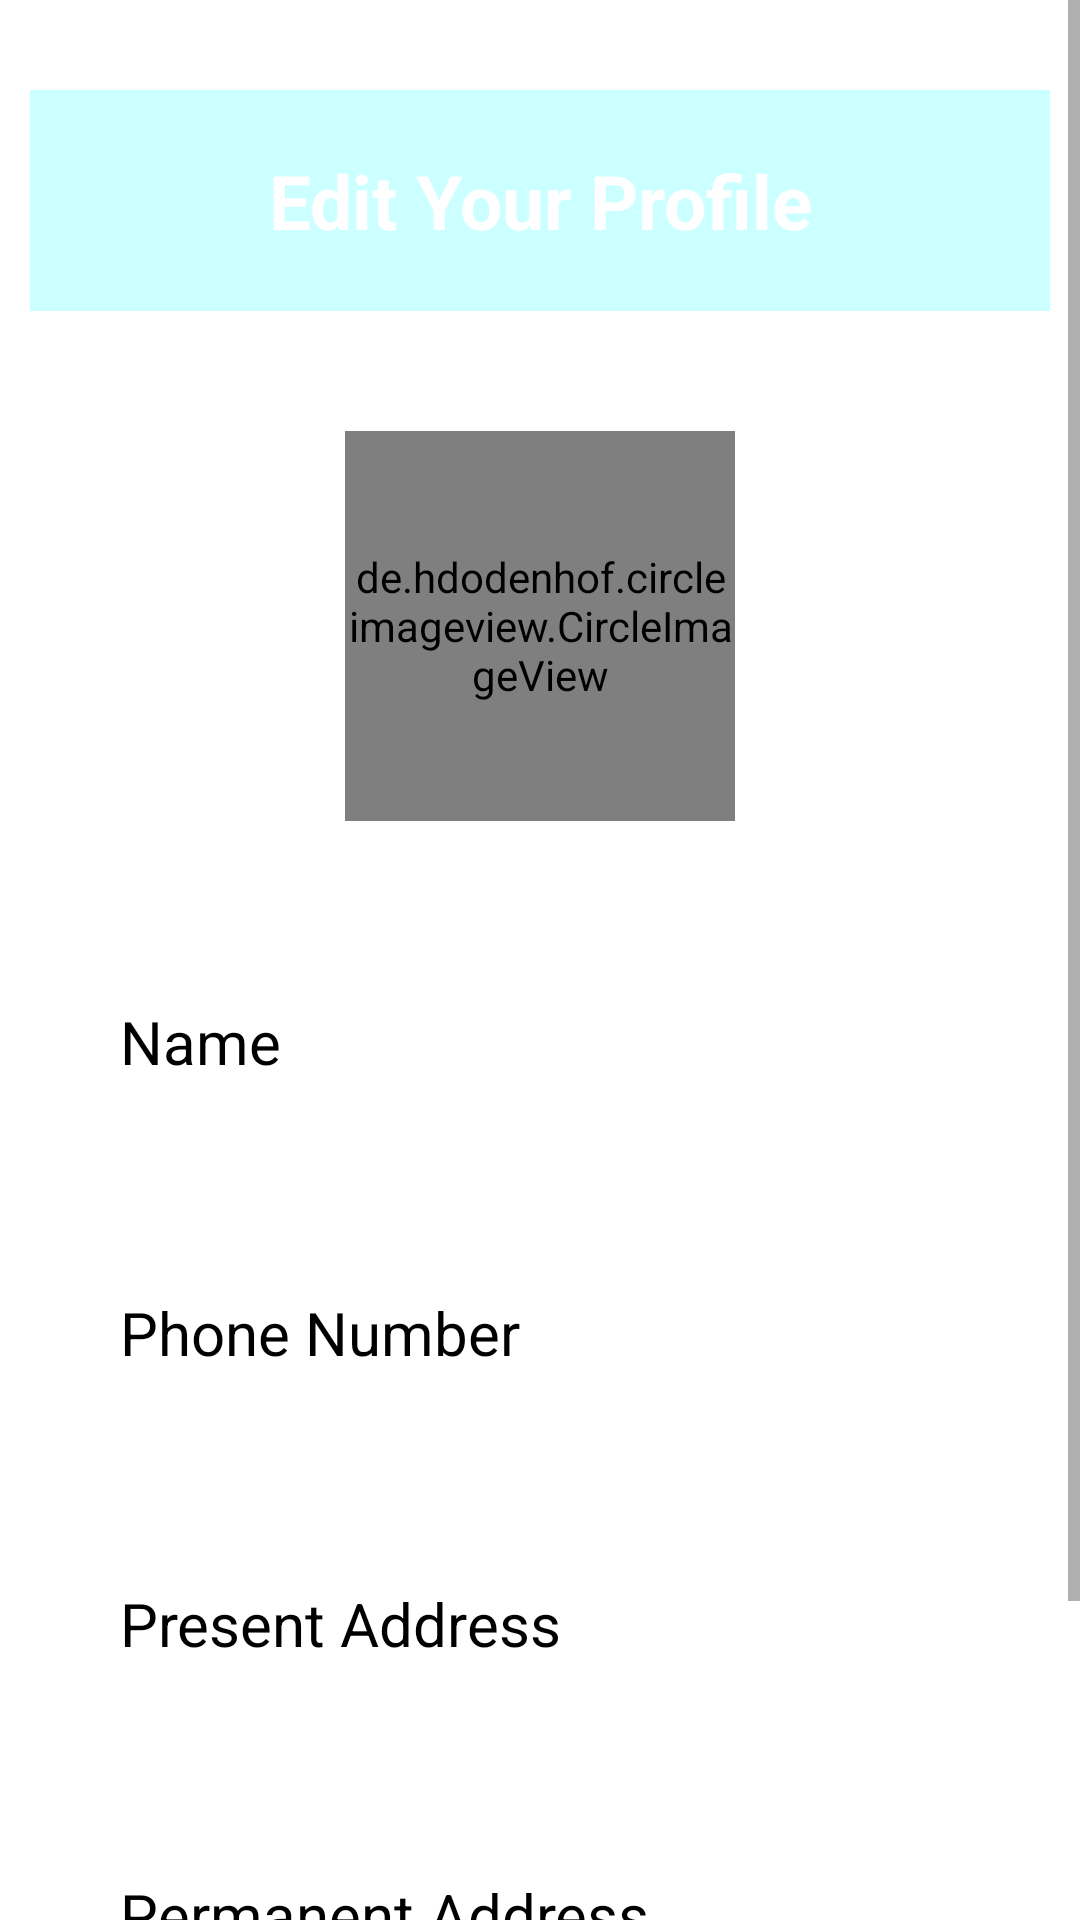

The Android layout XML behind this screen, and the referenced resources:
<!-- AndroidManifest.xml: application theme Theme.SmartClassRoutineFinalInterface -->
<!-- res/layout/activity_edit_profile_admin.xml -->
<?xml version="1.0" encoding="utf-8"?>
<ScrollView
    xmlns:android="http://schemas.android.com/apk/res/android"
    xmlns:app="http://schemas.android.com/apk/res-auto"
    xmlns:tools="http://schemas.android.com/tools"
    android:layout_width="match_parent"
    android:layout_height="match_parent"
    android:background="@drawable/background"
    android:orientation="vertical"
    tools:context=".EditProfileAdmin">

    <LinearLayout
        android:layout_width="match_parent"
        android:layout_height="match_parent"
        android:orientation="vertical">

        <TextView
            android:layout_width="match_parent"
            android:layout_height="wrap_content"
            android:text="Edit Your Profile"
            android:textSize="25dp"
            android:textStyle="bold"
            android:textColor="@color/white"
            android:background="#30ff"
            android:layout_marginTop="30dp"
            android:layout_marginHorizontal="10dp"
            android:padding="20dp"
            android:gravity="center"
            />










        <de.hdodenhof.circleimageview.CircleImageView
            android:id="@+id/imageViewProfilePic"
            android:layout_width="130dp"
            android:layout_height="130dp"
            android:layout_marginTop="40dp"
            android:src="@drawable/profile"
            app:civ_border_color="#1F255E"
            app:civ_border_width="4dp"
            android:layout_gravity="center"
            app:layout_constraintEnd_toEndOf="@+id/textView4"
            app:layout_constraintHorizontal_bias="0.491"
            app:layout_constraintStart_toStartOf="@+id/textView4"
            app:layout_constraintTop_toBottomOf="@+id/textView4"
            />
        <EditText
            android:id="@+id/Name"
            android:layout_width="match_parent"
            android:layout_height="wrap_content"
            android:background="@color/white"
            android:hint="Name"
            android:inputType="text"
            android:textSize="20dp"
            android:textColor="@color/black"
            android:textColorHint="@color/black"
            android:padding="20dp"
            android:layout_marginTop="40dp"
            android:layout_marginHorizontal="20dp"
            />

        <EditText
            android:id="@+id/phoneNumber"
            android:layout_width="match_parent"
            android:layout_height="wrap_content"
            android:layout_marginTop="30dp"
            android:layout_marginHorizontal="20dp"
            android:background="@color/white"
            android:padding="20dp"
            android:hint="Phone Number"
            android:inputType="number"
            android:textColorHint="@color/black"
            android:textColor="@color/black"
            android:textSize="20dp"
            />
        <EditText
            android:id="@+id/presentAddress"
            android:layout_width="match_parent"
            android:layout_height="wrap_content"
            android:layout_marginTop="30dp"
            android:layout_marginHorizontal="20dp"
            android:background="@color/white"
            android:padding="20dp"
            android:hint="Present Address"
            android:textColorHint="@color/black"
            android:textColor="@color/black"
            android:textSize="20dp"
            />
        <EditText
            android:id="@+id/permanentAddress"
            android:layout_width="match_parent"
            android:layout_height="wrap_content"
            android:layout_marginTop="30dp"
            android:layout_marginHorizontal="20dp"
            android:background="@color/white"
            android:padding="20dp"
            android:hint="Permanent Address"
            android:textColorHint="@color/black"
            android:textColor="@color/black"
            android:textSize="20dp"
            />

        <Button
            android:layout_width="wrap_content"
            android:layout_height="wrap_content"
            android:id="@+id/update"
            android:text="Update"
            android:layout_gravity="center"
            android:layout_marginTop="40dp"
            android:padding="17dp"
            android:textSize="16dp"
            />
    </LinearLayout>

</ScrollView>
<!-- resources referenced by this layout -->
<resources>
  <style name="Theme.SmartClassRoutineFinalInterface" parent="Theme.MaterialComponents.DayNight.NoActionBar">
          
          <item name="colorPrimary">@color/purple_500</item>
          <item name="colorPrimaryVariant">@color/purple_700</item>
          <item name="colorOnPrimary">@color/white</item>
          
          <item name="colorSecondary">@color/teal_200</item>
          <item name="colorSecondaryVariant">@color/teal_700</item>
          <item name="colorOnSecondary">@color/black</item>
          
          <item name="android:statusBarColor" tools:targetApi="l">?attr/colorPrimaryVariant</item>
          
      </style>
  <!-- not gathered from this repository: default colours our renderer supplied (Android Studio template values) -->
  <color name="purple_500">#FF6200EE</color>
  <color name="purple_700">#FF3700B3</color>
  <color name="teal_200">#FF03DAC5</color>
  <color name="teal_700">#FF018786</color>
  <color name="black">#FF000000</color>
  <color name="white">#FFFFFFFF</color>
</resources>
